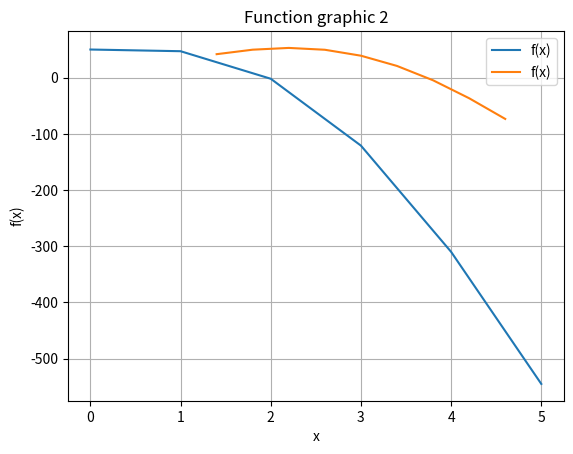

This figure's Python source:
import numpy as np
import matplotlib.pyplot as plt


def function1(x):
    return x ** 4 - 12 * x ** 3 + 30 * x ** 2 + 12


def generate_interpolation_nodes(x0, xn, n):
    h = (xn - x0) / n

    nodes = [x0 + i * h for i in range(1, n)]

    return nodes


def interpolate_function_values(nodes, func):
    values = [func(x) for x in nodes]

    return values


def calculate_differences(x, y):
    n = len(x)
    A_schema = np.zeros((n, n))
    A_y = np.zeros(n)
    A_schema[:, 0] = y

    for j in range(1, n):
        for i in range(j, n):
            A_schema[i, j] = (A_schema[i, j - 1] - A_schema[i - 1, j - 1])

    for i in range(n):
        A_y[i] = A_schema[i, i]

    return A_schema, A_y


def interpolationNewton(x, y, target_x, actual_value):
    n = len(x)
    result = y[0]

    h = (x[n - 1] - x[0]) / (n - 1)
    t = (target_x - x[0]) / h
    s = 1
    schema, y_Aitken = calculate_differences(x, y)

    for i in range(1, n):
        if i == 1:
            s *= t
        else:
            s *= (t - i + 1) / i
        result += y_Aitken[i] * s

    error = abs(result - actual_value)

    return result, error


def Horner_schema(coefficients, target):
    d = coefficients[0]
    length = len(coefficients)

    for i in range(1, length):
        d = coefficients[i] + d * target

    return d


def least_squares_interpolation(x_values, y_values, target_x, polynomial_degree, actual_value):
    n = len(x_values)
    B = list()
    f = list()

    for i in range(polynomial_degree + 1):
        B_line = list()
        for j in range(polynomial_degree + 1):
            val = 0
            for k in range(n):
                val += x_values[k] ** (i + j)
            B_line.append(val)

        B.append(B_line)

    for i in range(polynomial_degree + 1):
        val = 0
        for k in range(n):
            val += y_values[k] * (x_values[k] ** i)
        f.append(val)

    coefficients = np.linalg.solve(np.array(B), np.array(f))
    coefficients = list(reversed(coefficients))

    result = Horner_schema(coefficients, target_x)

    sum_of_errors = 0
    for i in range(n):
        P_x = Horner_schema(coefficients, x_values[i])
        sum_of_errors += abs(abs(y_values[i]) - abs(P_x))

    error = abs(abs(result) - abs(actual_value))

    return result, error, sum_of_errors


def function_graphic(x_values, y_values, number):
    plt.plot(x_values, y_values, label='f(x)')
    plt.xlabel('x')
    plt.ylabel('f(x)')
    plt.title(f"Function graphic {number}")
    plt.legend()
    plt.grid(True)
    plt.show()


def calculate_interpolation_errors(x_values, y_values, target_x, polynomial_degree, function_or_actual_value):
    if callable(function_or_actual_value):
        actual_value = function_or_actual_value(target_x)
    else:
        actual_value = function_or_actual_value

    Ln, error_newton = interpolationNewton(x_values, y_values, target_x, actual_value)
    LSI_result, error_LSI, sum_of_errors_LSI = least_squares_interpolation(x_values, y_values,
                                                                           target_x, polynomial_degree, actual_value)

    return Ln, LSI_result, sum_of_errors_LSI, error_newton, error_LSI


def interpolate_and_compare(x_values, y_values, target_x, grad, function_or_actual_value):
    Ln, LSI, LSI_sum_of_errors, error_newton, error_least_squares = (
        calculate_interpolation_errors(x_values, y_values, target_x, grad, function_or_actual_value))
    print("x =", x_values)
    print("y = f(x) =", y_values)
    print("target x =", target_x)
    print("L_n(x) =", Ln)
    print("P_m(x) =", LSI)
    if callable(function_or_actual_value):
        print("Actual function value at x =", target_x, "is:", function_or_actual_value(target_x))
    else:
        print("Actual function value at x =", target_x, "is:", function_or_actual_value)
    print("Error (Newton's method):", error_newton)
    print("Error (LSI):", error_least_squares)
    print("Sum of errors (LSI):", LSI_sum_of_errors, "\n")


m = 5

x1 = np.array([0, 1, 2, 3, 4, 5])
y1 = np.array([50, 47, -2, -121, -310, -545])
target1 = 1.5
actual_value1 = 30.3125
interpolate_and_compare(x1, y1, target1, m, actual_value1)
function_graphic(x1, y1, 1)

a = 1
b = 5
# x2 = np.linspace(a, b, 10)
x2 = generate_interpolation_nodes(a, b, 10)
y2 = interpolate_function_values(x2, function1)
target2 = 1.5
interpolate_and_compare(x2, y2, target2, m, function1)
function_graphic(x2, y2, 2)




